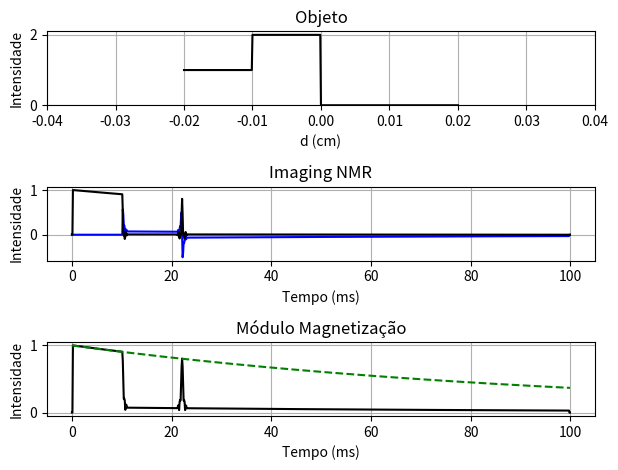
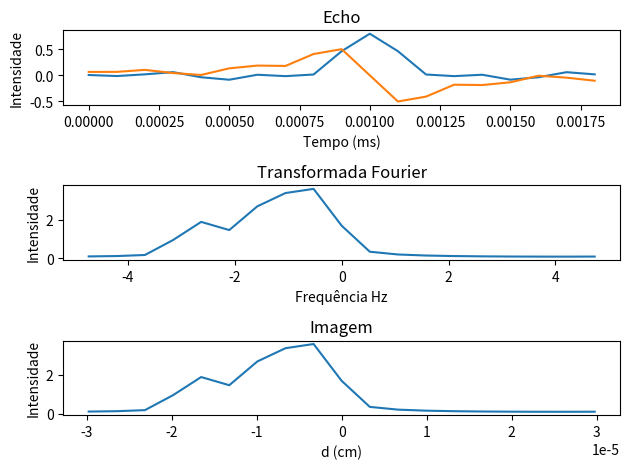

Source code (Python) for these figures, in order:
import numpy as np
from numpy import pi, cos, sin
import matplotlib.pyplot as plt
from scipy import fftpack
"""
------------------------------------------------------------------------
           Simulacao Imaging NMR               [email redacted]
------------------------------------------------------------------------
"""


T1 = 300
T2 = 100

Np = 1
Tp1 = 10
Tp2 = 1
alpha = pi/2
alpha2 = pi

x0 = 0
df = 0

T2inom = 99.994
T22 = 1 / ((1 / T2) + (1 / T2inom))

T = 100
dT = 0.1

N0 = int(T/dT)
N1 = int(Tp1/dT)
N2 = int(Tp2/dT)
N4 = int(N0 - (Np * (3*N2 + 2*N1 + 4)))
N1c = int(0)

# ===== Matriz Rotação ====
Rpx = np.matrix([[1, 0, 0], [0, cos(alpha), sin(alpha)], [0, -sin(alpha), cos(alpha)]])  # pulsos em x
Rpmx = np.matrix([[1, 0, 0], [0, cos(alpha2), sin(alpha2)], [0, -sin(alpha2), cos(alpha2)]])  # pulsos em -x
Rpy = np.matrix([[cos(alpha), 0, sin(alpha)], [0, 1, 0], [-sin(alpha), 0, cos(alpha)]])  # pulsos em y
Rpmy = np.matrix([[cos(-alpha2), 0, sin(-alpha2)], [0, 1, 0], [-sin(-alpha2), 0, cos(-alpha2)]])  # pulsos em y

E1 = np.exp(-1*dT/float(T1))
E2 = np.exp(-1*dT/float(T2))
B = np.matrix([0, 0, 1 - E1])

M = np.zeros((N0, 3))
Ms = np.zeros((N0, 3))
Mag = np.zeros((N0, 3))
M[1] = [0, 0, 1]

# discretizacao espaco Z                [ -1 cm --- +1cm ]
z = [i/10000 for i in range(-200, 201)]
xL = np.linspace(min(z), max(z), len(z))

# Objeto 2
g = np.zeros(len(z))
for ob in range(0, len(z)):
    if (ob + 1) < (len(z) / 4):
        g[ob] = 1
    elif len(z) / 4 < (ob + 1) < len(z) / 2:
        g[ob] = 2
    else:
        g[ob] = 0

# # Objeto 3
# g = np.zeros(len(z))
# for ob in range(0, len(z)):
#     g[ob] = exp(-z[ob] * 300)


for fz in range(0, len(z)):
    gamma = 42576000
    Grad = 1 / (0.01 * (Tp2 / 1000) * gamma)

    Phg = Grad * z[fz] * gamma * (Tp2 / 1000)

    phi = 0
    Rz = np.matrix([[cos(phi), -sin(phi), 0], [sin(phi), cos(phi), 0], [0, 0, 1]])
    A = np.matrix([[E2, 0, 0], [0, E2, 0], [0, 0, E1]]) @  Rz

    phig = phi + Phg
    Rgrad = np.matrix([[cos(phig), -sin(phig), 0], [sin(phig), cos(phig), 0], [0, 0, 1]])
    Agr = np.matrix([[E2, 0, 0], [0, E2, 0], [0, 0, E1]]) @ Rgrad

    phig2 = phi - Phg
    Rgrad2 = np.matrix([[cos(phig2), -sin(phig2), 0], [sin(phig2), cos(phig2), 0], [0, 0, 1]])
    Agr2 = np.matrix([[E2, 0, 0], [0, E2, 0], [0, 0, E1]]) @ Rgrad2

    M[N1c + 2] = A @ Rpx @ M[N1c + 1] + B # Pulso  90ºx

    for k in range(2, N1 + 1):
        M[k + N1c + 1] = A @ M[k + N1c] + B
    N1c = N1c + N1

    for n in range(1, Np + 1):
        for k in range(1, N2 + 1):
            M[k + N1c + 1] = Agr @ M[k + N1c] + B
        N1c = N1c + N2

        for k in range(1, N1 + 1):
            M[k + N1c + 1] = A @ M[k + N1c] + B
        N1c = N1c + N1

        for k in range(1, (2 * N2) + 1):
            M[k + N1c + 1] = Agr2 @ M[k + N1c] + B
        N1c = N1c + 2 * N2

    for k in range(1, N4 + 1):
        M[k + N1c + 1] = A @ M[k + N1c] + B
    N1c = 0

    Ms[:, 0] = Ms[:, 0] + g[fz] * M[:, 0]
    Ms[:, 1] = Ms[:, 1] + g[fz] * M[:, 1]
    Ms[:, 2] = Ms[:, 2] + g[fz] * M[:, 2]


Ms = Ms / (max(max(Ms[:, 0]), max(Ms[:, 1])))

Mod = (Ms[:, 0] ** 2 + (Ms[:, 1]) ** 2) ** 0.5

# Transformada de Fourier
y = Ms[2 * N1 + N2 + 1:2 * N1 + 3 * N2, 1] + 1j * Ms[2 * N1 + N2 + 1: 2 * N1 + 3 * N2, 0]
N = len(y)

t = [num * dT/1000 for num in range(0, N)]  # Time vector  (seg)
SW = 1 / (dT/1000)

# Transformada de Fourier
Y = fftpack.fft(y)
Y_shift = fftpack.fftshift(Y)
Signalfft = abs(Y_shift)

# Calcula eixo das frequências
f_k = fftpack.fftfreq(y.size, d=dT)
f = fftpack.fftshift(f_k)

dim = (2*pi*f / ((Tp2/dT) * Grad * gamma))
fL = g

# ===== Graficando Resultados ======
fig1 = plt.figure()

# Objeto
ax1 = fig1.add_subplot(3, 1, 1)
ax1.plot(xL, fL, 'k')
ax1.set_xlim(-0.04, 0.04)
ax1.set_ylim(0, 2.1)
ax1.set_title('Objeto')
ax1.set_xlabel('d (cm)')
ax1.set_ylabel('Intensidade')
ax1.grid()

# Echo
ax2 = fig1.add_subplot(3, 1, 2)
tempo = np.arange(0, N0) * dT
CurvaT2 = np.exp(-tempo / T2)
ax2.plot(tempo, Ms[:, 0], 'b', tempo, Ms[:, 1], 'k-')
ax2.set_title('Imaging NMR')
ax2.set_xlabel('Tempo (ms)')
ax2.set_ylabel('Intensidade')
ax2.grid()

# Módulo Magnetização
ax3 = fig1.add_subplot(3, 1, 3)
ax3.plot(tempo, Mod, 'k', tempo, CurvaT2, 'g--')
ax3.set_title('Módulo Magnetização')
ax3.set_xlabel('Tempo (ms)')
ax3.set_ylabel('Intensidade')
ax3.grid(axis='both')


fig2 = plt.figure()

# Echo
ax1_2 = fig2.add_subplot(3, 1, 1)
ax1_2.plot(t, np.real(y), t, np.imag(y))
ax1_2.set_title('Echo')
ax1_2.set_xlabel('Tempo (ms)')
ax1_2.set_ylabel('Intensidade')

# Transformada Fourier
ax2_2 = fig2.add_subplot(3, 1, 2)
ax2_2.plot(f, Signalfft)
ax2_2.set_title('Transformada Fourier')
ax2_2.set_xlabel('Frequência Hz')
ax2_2.set_ylabel('Intensidade')

# Imagem
ax3_2 = fig2.add_subplot(3, 1, 3)
ax3_2.plot(dim, Signalfft)
ax3_2.set_title('Imagem')
ax3_2.set_xlabel('d (cm)')
ax3_2.set_ylabel('Intensidade')

fig1.tight_layout()
fig2.tight_layout()

plt.show()
